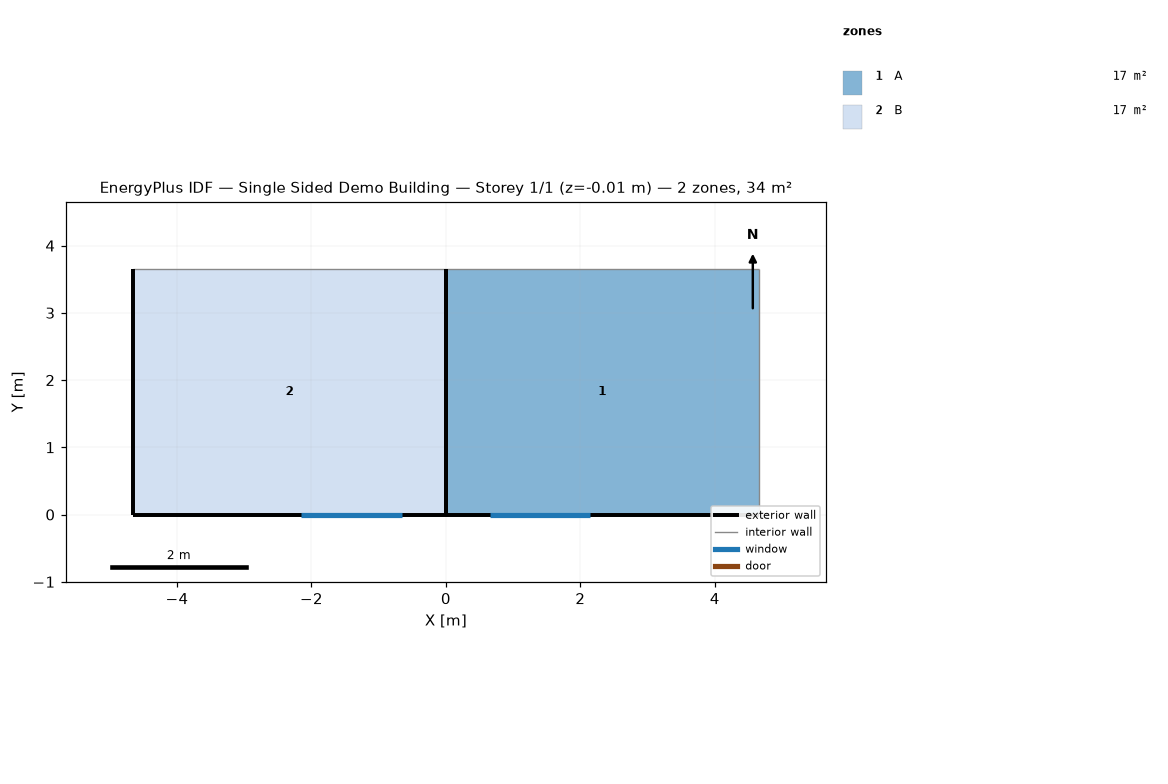
=== STOREY PLAN SPEC (per zone: floor XY polygon, exterior-wall plan segments, windows/doors) ===
zone 1: A  (17.0 m²)
  floor: (4.65, 3.65) (4.65, 0.00) (0.00, 0.00) (0.00, 3.65)
  exterior wall: (0.00, 0.00) – (4.65, 0.00)  [4.7 m]
    window: (0.65, 0.00) – (2.15, 0.00)  [2.2 m²]
  exterior wall: (0.00, 3.65) – (0.00, 0.00)  [3.6 m]
  interior walls: 2
zone 2: B  (17.0 m²)
  floor: (0.00, 3.65) (0.00, 0.00) (-4.65, 0.00) (-4.65, 3.65)
  exterior wall: (-4.65, 0.00) – (0.00, 0.00)  [4.7 m]
    window: (-2.15, 0.00) – (-0.65, 0.00)  [2.3 m²]
  exterior wall: (-4.65, 3.65) – (-4.65, 0.00)  [3.6 m]
  exterior wall: (0.00, 0.00) – (0.00, 3.65)  [3.6 m]
  interior walls: 1

=== DERIVED (storey summary) ===
Building: Single Sided Demo Building
Storey: 1 of 1  (floor level z = -0.01 m)
Storey gross floor area: 33.9 m²
Zones on this storey: 2
  - A: floor 17.0 m²; exterior wall 8.3 m (30.3 m²); 1 window(s) 2.2 m²; WWR 7.4%
  - B: floor 17.0 m²; exterior wall 12.0 m (43.7 m²); 1 window(s) 2.3 m²; WWR 5.2%
Zone adjacency: (none detected)